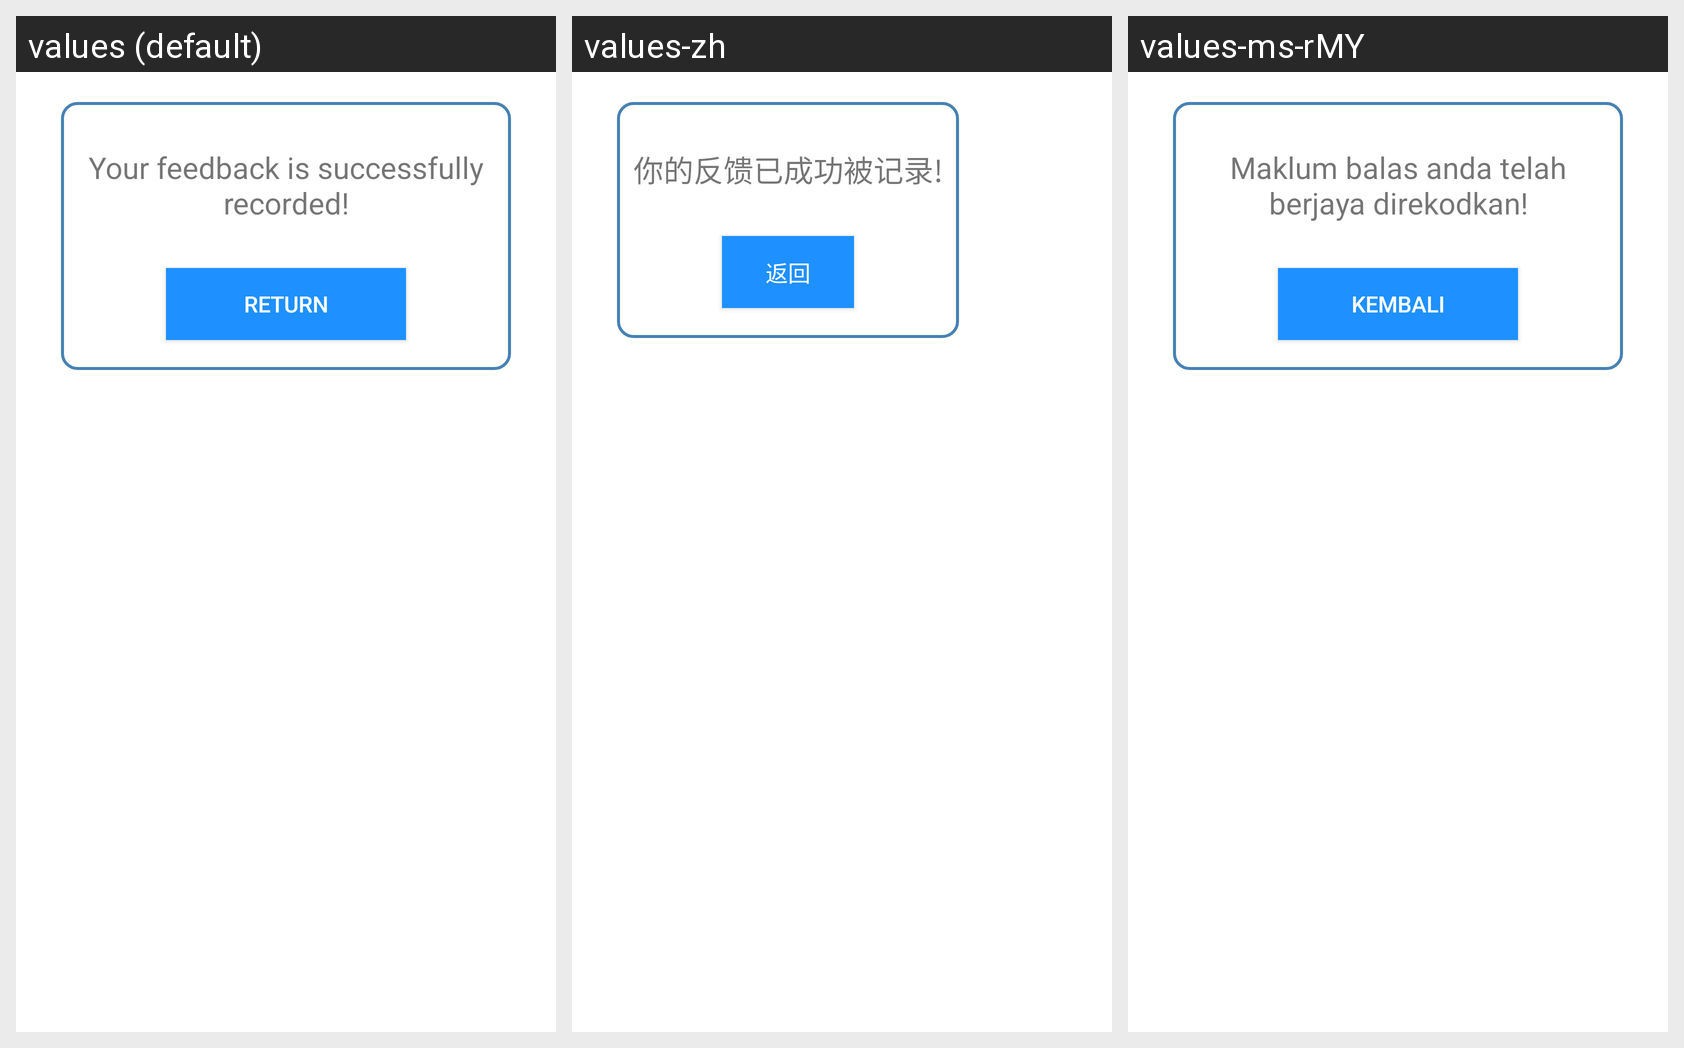

For this localized Android screen grid, give each drawn string resource with its value in every locale shown.
Android screen res/layout/pop_up_message.xml rendered under 3 locales, left to right: values (default), values-zh, values-ms-rMY. Device: Nexus 5 (rendered at 1080×1920; each locale shown at half size, 540×960, under a caption strip naming it); theme AppTheme.
Strings drawn on this screen, with the default value and each locale's value (text and hints the layout hard-codes, and strings that could not be matched under every locale, appear in the picture but are not listed):

feedback_recorded
  values: Your feedback is successfully recorded!
  values-zh: 你的反馈已成功被记录!
  values-ms-rMY: Maklum balas anda telah berjaya direkodkan!

return_to
  values: Return
  values-zh: 返回
  values-ms-rMY: Kembali
